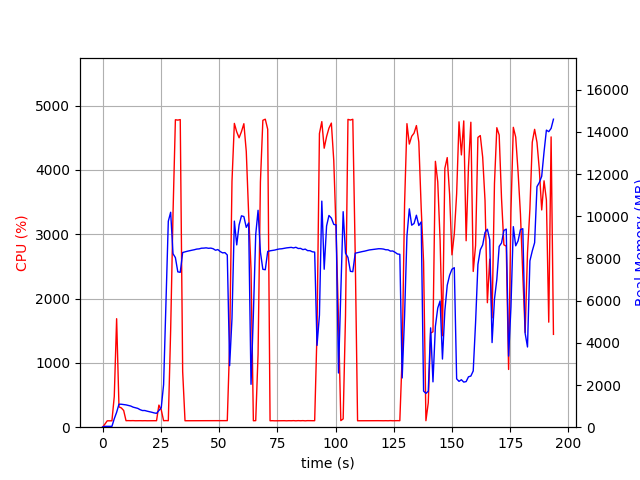

Values plotted in this chart, from the file beside it:
elapsed_time, nproc, cpu, mem_real, mem_virtual
4.38690185546875e-05, 1, 0.0, 10.84, 3192
1.006, 1, 47.7, 40.6, 612.2
2.014, 1, 99.3, 40.6, 612.2
3.022, 1, 100.2, 40.6, 612.2
4.028, 1, 99.4, 40.6, 612.2
5.034, 1, 478.0, 402, 4334
6.045, 1, 1687, 706.2, 4705
7.052, 1, 315.7, 1090, 5085
8.06, 1, 299.6, 1088, 5085
9.068, 1, 260.0, 1075, 5125
10.08, 1, 101.3, 1058, 5125
11.08, 1, 102.3, 1030, 5125
12.09, 1, 101.3, 1004, 5125
13.1, 1, 102.3, 951.8, 5125
14.1, 1, 100.3, 922.7, 5125
15.11, 1, 101.3, 892.2, 5125
16.12, 1, 101.3, 831.3, 5125
17.12, 1, 100.3, 790.1, 5125
18.13, 1, 101.3, 791.1, 5125
19.14, 1, 100.2, 760.1, 5229
20.15, 1, 100.9, 736.4, 5229
21.16, 1, 102.1, 708.0, 5229
22.17, 1, 101.0, 677.2, 5229
23.18, 1, 101.0, 657.2, 5229
24.19, 1, 343.6, 795.4, 5391
25.2, 1, 270.0, 926.1, 7204
26.21, 1, 100.9, 2020, 36397
27.22, 1, 103.0, 5887, 36397
28.23, 1, 101.0, 9762, 36397
29.24, 1, 1512, 10189, 36397
30.25, 1, 3321, 8223, 36397
31.27, 1, 4780, 8039, 36397
32.31, 1, 4774, 7363, 36397
33.35, 1, 4782, 7342, 36397
34.39, 1, 865.1, 8281, 37129
35.4, 1, 100.3, 8313, 37129
36.41, 1, 100.2, 8341, 37129
37.42, 1, 100.2, 8368, 37129
38.42, 1, 100.3, 8391, 37129
39.43, 1, 101.2, 8414, 37129
40.44, 1, 99.3, 8444, 37129
41.44, 1, 101.3, 8453, 37129
42.45, 1, 99.3, 8485, 37129
43.46, 1, 101.2, 8489, 37129
44.47, 1, 101.2, 8502, 37129
45.47, 1, 102.2, 8481, 37129
46.48, 1, 100.3, 8489, 37129
47.49, 1, 101.3, 8459, 37129
48.5, 1, 102.0, 8389, 37129
49.51, 1, 100.1, 8421, 37129
50.52, 1, 102.1, 8325, 37129
51.52, 1, 101.1, 8264, 37129
52.53, 1, 101.1, 8276, 37129
53.54, 1, 102.0, 8163, 37129
54.55, 1, 1286, 2917, 37129
55.56, 1, 3822, 5161, 37181
56.58, 1, 4723, 9770, 37842
57.6, 1, 4591, 8641, 38152
58.62, 1, 4499, 9588, 38152
59.64, 1, 4595, 10019, 38152
... 132 more rows
